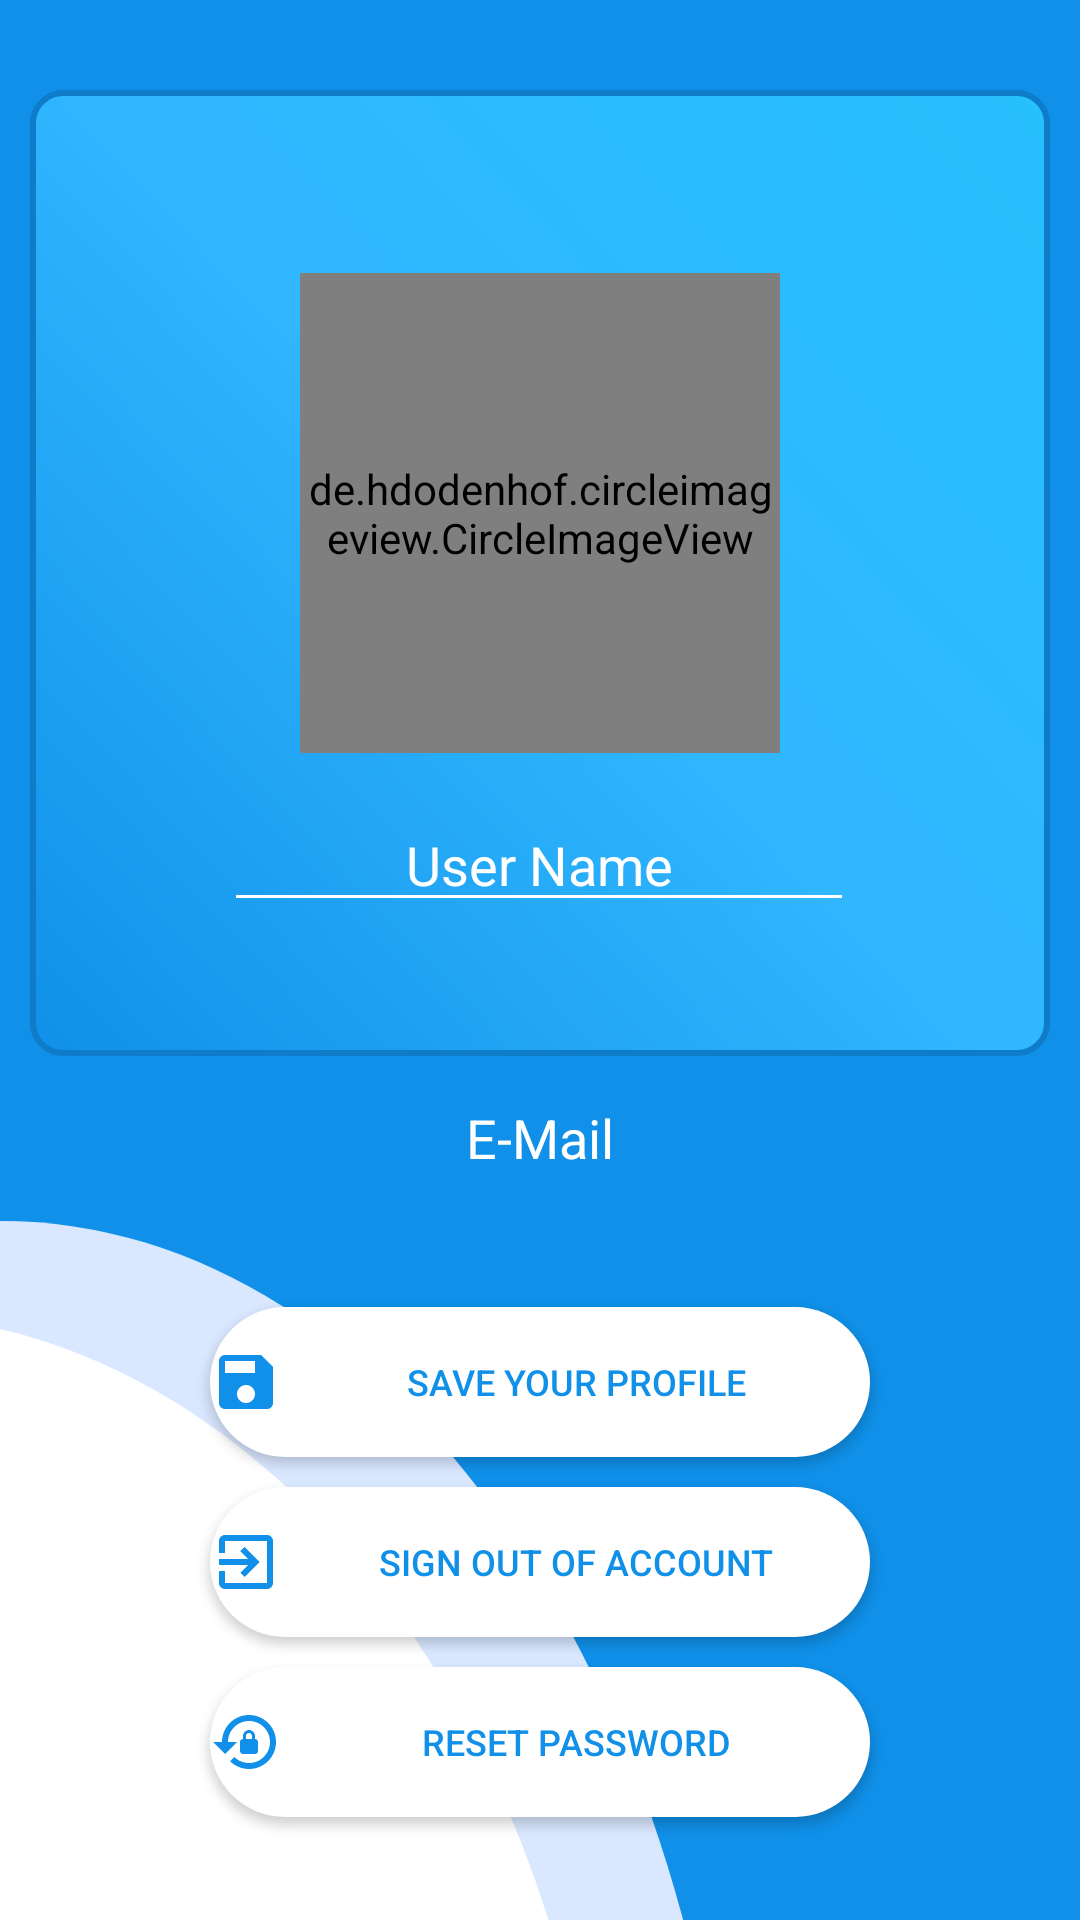

Reconstruct the res/layout file that produces this screen, plus the resources it refers to.
<!-- AndroidManifest.xml: application theme Theme.Discipline -->
<!-- res/layout/fragment_profile.xml -->
<?xml version="1.0" encoding="utf-8"?>
<androidx.constraintlayout.widget.ConstraintLayout
    xmlns:android="http://schemas.android.com/apk/res/android"
    xmlns:app="http://schemas.android.com/apk/res-auto"
    xmlns:tools="http://schemas.android.com/tools"
    android:layout_width="match_parent"
    android:layout_height="match_parent"
    android:background="@color/blue_1"
    tools:context=".View.ProfileFragment">

    <androidx.constraintlayout.widget.ConstraintLayout
        android:id="@+id/linearLayout3"
        android:layout_width="match_parent"
        android:layout_height="match_parent"
        android:layout_gravity="center"
        android:orientation="vertical"
        app:flow_horizontalAlign="center"
        android:layout_marginStart="10dp"
        android:layout_marginEnd="10dp"
        app:layout_constraintBottom_toBottomOf="parent"
        app:layout_constraintEnd_toEndOf="parent"
        app:layout_constraintStart_toStartOf="parent"
        app:layout_constraintTop_toTopOf="parent">

        <androidx.constraintlayout.widget.ConstraintLayout
            android:id="@+id/linearLayout"
            android:layout_width="match_parent"
            android:layout_height="0dp"
            android:layout_marginTop="30dp"
            android:layout_gravity="center"
            android:background="@drawable/profile_bg"
            android:orientation="vertical"
            app:flow_horizontalAlign="center"
            app:layout_constraintBottom_toTopOf="@+id/guideline2"
            app:layout_constraintEnd_toEndOf="parent"
            app:layout_constraintStart_toStartOf="parent"
            app:layout_constraintTop_toTopOf="parent">

            <de.hdodenhof.circleimageview.CircleImageView
                android:id="@+id/profileImageView"
                android:layout_width="160dp"
                android:layout_height="160dp"
                android:layout_gravity="center"
                android:layout_marginBottom="40dp"
                android:src="@drawable/ic_person_image"
                app:civ_border_color="@color/white"
                app:civ_border_width="2dp"
                app:layout_constraintBottom_toBottomOf="parent"
                app:layout_constraintEnd_toEndOf="parent"
                app:layout_constraintStart_toStartOf="parent"
                app:layout_constraintTop_toTopOf="parent" />

            <EditText
                android:id="@+id/userNameEditText"
                android:layout_width="wrap_content"
                android:layout_height="wrap_content"
                android:layout_gravity="center"
                android:layout_marginTop="15dp"
                android:layout_marginBottom="20dp"
                android:backgroundTint="@color/white"
                android:ems="10"
                android:hint="User Name"
                android:inputType="textPersonName"
                android:textAlignment="center"
                android:textColor="@color/white"
                android:textColorHint="@color/white"
                android:textSize="18sp"
                app:layout_constraintBottom_toBottomOf="parent"
                app:layout_constraintEnd_toEndOf="parent"
                app:layout_constraintHorizontal_bias="0.497"
                app:layout_constraintStart_toStartOf="parent"
                app:layout_constraintTop_toBottomOf="@+id/profileImageView"
                app:layout_constraintVertical_bias="0.0" />


        </androidx.constraintlayout.widget.ConstraintLayout>

        <androidx.constraintlayout.widget.Guideline
            android:id="@+id/guideline2"
            android:layout_width="wrap_content"
            android:layout_height="wrap_content"
            android:orientation="horizontal"
            app:layout_constraintGuide_percent="0.55"></androidx.constraintlayout.widget.Guideline>

        <LinearLayout
            android:id="@+id/linearLayout4"
            android:layout_width="match_parent"
            android:layout_height="wrap_content"
            android:orientation="vertical"
            app:layout_constraintEnd_toEndOf="parent"
            app:layout_constraintStart_toStartOf="parent"
            app:layout_constraintTop_toBottomOf="@+id/linearLayout">

            <TextView
                android:id="@+id/emailTextView2"
                android:layout_width="wrap_content"
                android:layout_height="wrap_content"
                android:layout_gravity="center"
                android:layout_marginTop="15dp"
                android:drawableStart="@drawable/email"
                android:text="E-Mail"
                android:textColor="@color/white"
                android:textSize="18sp"
                app:layout_constraintEnd_toEndOf="parent"
                app:layout_constraintStart_toStartOf="parent"
                app:layout_constraintTop_toBottomOf="@+id/linearLayout" />

            <TextView
                android:id="@+id/emailTextView"
                android:layout_width="wrap_content"
                android:layout_height="wrap_content"
                android:layout_gravity="center"
                android:layout_marginTop="10dp"
                android:text=""
                android:textColor="@color/white"
                android:textSize="18sp"
                app:layout_constraintEnd_toEndOf="parent"
                app:layout_constraintStart_toStartOf="parent"
                app:layout_constraintTop_toBottomOf="@+id/emailTextView2" />

            <Button
                android:id="@+id/saveButton"
                android:layout_width="220dp"
                android:layout_height="50dp"
                android:layout_gravity="center"
                android:layout_marginTop="10dp"
                android:background="@drawable/button_bg"
                android:drawableLeft="@drawable/ic_save_24"
                android:text="Save your Profile"
                android:textAlignment="center"
                android:textColor="@color/blue_1"
                android:textSize="12sp" />


            <Button
                android:id="@+id/signOutButton"
                android:layout_width="220dp"
                android:layout_height="50dp"
                android:layout_gravity="center"
                android:layout_marginTop="10dp"
                android:background="@drawable/button_bg"
                android:drawableLeft="@drawable/ic_exit_24"
                android:text="SIGN OUT of account"
                android:textAlignment="center"
                android:textColor="@color/blue_1"
                android:textSize="12sp"
                app:layout_constraintEnd_toEndOf="parent"
                app:layout_constraintHorizontal_bias="0.496"
                app:layout_constraintStart_toStartOf="parent"
                app:layout_constraintTop_toBottomOf="@+id/saveButton" />

            <Button
                android:id="@+id/resetPasswordButton"
                android:layout_width="220dp"
                android:layout_height="50dp"
                android:layout_gravity="center"
                android:layout_marginTop="10dp"
                android:layout_marginBottom="20dp"
                android:background="@drawable/button_bg"
                android:drawableLeft="@drawable/ic_lock_reset_24"
                android:text="Reset Password"
                android:textAlignment="center"
                android:textColor="@color/blue_1"
                android:textSize="12sp"
                app:layout_constraintEnd_toEndOf="parent"
                app:layout_constraintHorizontal_bias="0.496"
                app:layout_constraintStart_toStartOf="parent"
                app:layout_constraintTop_toBottomOf="@+id/signOutButton" />

        </LinearLayout>

    </androidx.constraintlayout.widget.ConstraintLayout>



    <ImageView
        android:id="@+id/imageView4"
        android:translationZ="-10dp"
        android:layout_width="wrap_content"
        android:layout_height="wrap_content"
        android:src="@drawable/bottom_wave"
        app:layout_constraintBottom_toBottomOf="parent"
        app:layout_constraintStart_toStartOf="parent" />
</androidx.constraintlayout.widget.ConstraintLayout>
<!-- resources referenced by this layout -->
<resources>
  <color name="blue_1">#1090E8</color>
  <color name="white">#FFFFFFFF</color>
  <!-- drawable bottom_wave: png bitmap (drawable-hdpi, 10042 bytes) -->
  <!-- drawable button_bg (drawable-v24) -->
  <?xml version="1.0" encoding="utf-8"?>
  <shape xmlns:android="http://schemas.android.com/apk/res/android">
      <solid android:color="@color/white"></solid>
  <corners android:radius="25dp"></corners>
  </shape>
  <!-- drawable ic_exit_24 (drawable) -->
  <vector android:autoMirrored="true" android:height="24dp"
      android:tint="@color/blue_1" android:viewportHeight="24"
      android:viewportWidth="24" android:width="24dp" xmlns:android="http://schemas.android.com/apk/res/android">
      <path android:fillColor="@android:color/white" android:pathData="M10.09,15.59L11.5,17l5,-5 -5,-5 -1.41,1.41L12.67,11H3v2h9.67l-2.58,2.59zM19,3H5c-1.11,0 -2,0.9 -2,2v4h2V5h14v14H5v-4H3v4c0,1.1 0.89,2 2,2h14c1.1,0 2,-0.9 2,-2V5c0,-1.1 -0.9,-2 -2,-2z"/>
  </vector>
  <!-- drawable ic_lock_reset_24 (drawable) -->
  <vector android:height="24dp" android:tint="@color/blue_1"
      android:viewportHeight="24" android:viewportWidth="24"
      android:width="24dp" xmlns:android="http://schemas.android.com/apk/res/android">
      <path android:fillColor="@android:color/white" android:pathData="M13,3c-4.97,0 -9,4.03 -9,9H1l4,4l4,-4H6c0,-3.86 3.14,-7 7,-7s7,3.14 7,7s-3.14,7 -7,7c-1.9,0 -3.62,-0.76 -4.88,-1.99L6.7,18.42C8.32,20.01 10.55,21 13,21c4.97,0 9,-4.03 9,-9S17.97,3 13,3zM15,11v-1c0,-1.1 -0.9,-2 -2,-2s-2,0.9 -2,2v1c-0.55,0 -1,0.45 -1,1v3c0,0.55 0.45,1 1,1h4c0.55,0 1,-0.45 1,-1v-3C16,11.45 15.55,11 15,11zM14,11h-2v-1c0,-0.55 0.45,-1 1,-1s1,0.45 1,1V11z"/>
  </vector>
  <!-- drawable ic_save_24 (drawable) -->
  <vector android:height="24dp" android:tint="@color/blue_1"
      android:viewportHeight="24" android:viewportWidth="24"
      android:width="24dp" xmlns:android="http://schemas.android.com/apk/res/android">
      <path android:fillColor="@android:color/white" android:pathData="M17,3L5,3c-1.11,0 -2,0.9 -2,2v14c0,1.1 0.89,2 2,2h14c1.1,0 2,-0.9 2,-2L21,7l-4,-4zM12,19c-1.66,0 -3,-1.34 -3,-3s1.34,-3 3,-3 3,1.34 3,3 -1.34,3 -3,3zM15,9L5,9L5,5h10v4z"/>
  </vector>
  <!-- drawable profile_bg (drawable) -->
  <?xml version="1.0" encoding="utf-8"?>
  <shape xmlns:android="http://schemas.android.com/apk/res/android">
  
      <gradient android:angle="45"
          android:startColor="@color/blue_1"
          android:centerColor="#30B7FF"
          android:endColor="#26C0FD">
      </gradient>
      <stroke android:width="2dp" android:color="#0E7CC8"></stroke>
      <corners android:radius="10dp"></corners>
  </shape>
  <style name="Theme.Discipline" parent="Theme.MaterialComponents.DayNight.NoActionBar">
          
          <item name="colorPrimary">@color/white</item>
          <item name="colorPrimaryVariant">@color/blue_1</item>
          <item name="colorOnPrimary">@color/white</item>
          
          <item name="colorSecondary">@color/white</item>
          <item name="colorSecondaryVariant">@color/blue_1</item>
          <item name="colorOnSecondary">@color/black</item>
          
          <item name="android:statusBarColor" tools:targetApi="l">?attr/colorPrimaryVariant</item>
          
      </style>
  <color name="black">#FF000000</color>
</resources>
